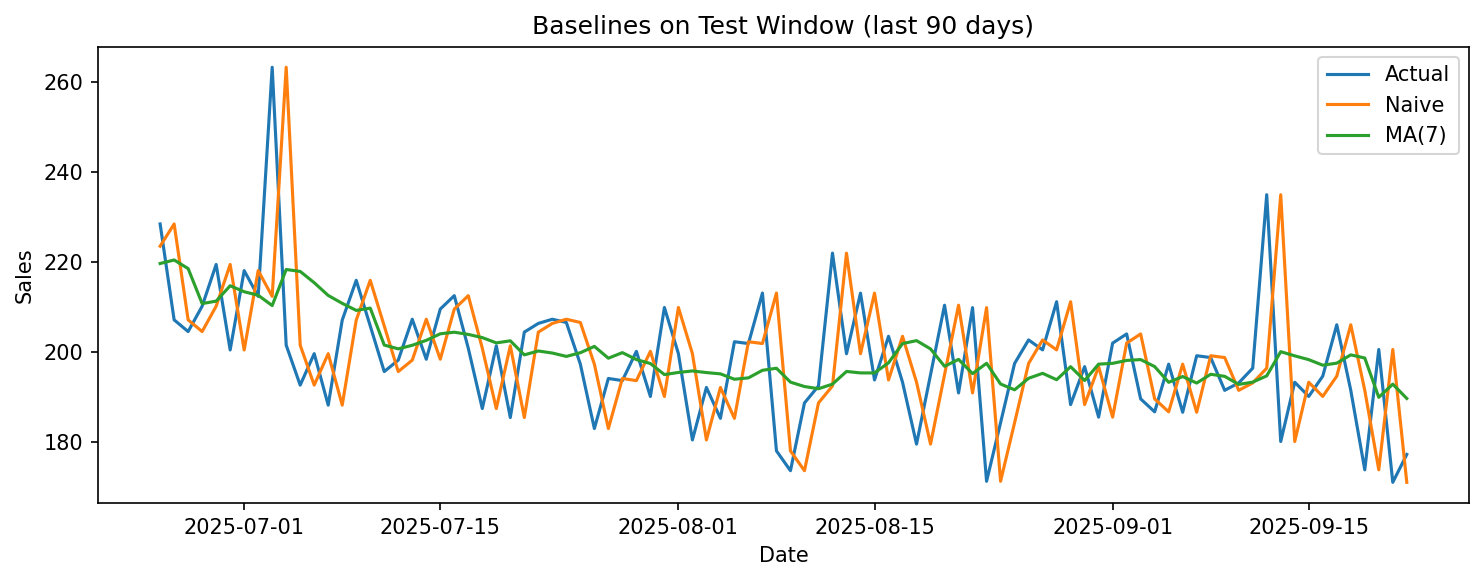

The table this chart was drawn from, first rows:
date, actual, yhat_naive, yhat_ma7
2025-06-25, 228.5, 223.6, 219.7
2025-06-26, 207.2, 228.5, 220.5
2025-06-27, 204.6, 207.2, 218.6
2025-06-28, 210.2, 204.6, 210.8
2025-06-29, 219.5, 210.2, 211.4
2025-06-30, 200.5, 219.5, 214.8
2025-07-01, 218.1, 200.5, 213.4
2025-07-02, 212.4, 218.1, 212.7
2025-07-03, 263.3, 212.4, 210.4
2025-07-04, 201.6, 263.3, 218.4
2025-07-05, 192.7, 201.6, 218
2025-07-06, 199.7, 192.7, 215.4
2025-07-07, 188.2, 199.7, 212.6
2025-07-08, 207.1, 188.2, 210.9
2025-07-09, 216, 207.1, 209.3
2025-07-10, 205.8, 216, 209.8
2025-07-11, 195.7, 205.8, 201.6
2025-07-12, 198.2, 195.7, 200.8
2025-07-13, 207.3, 198.2, 201.5
2025-07-14, 198.4, 207.3, 202.6
2025-07-15, 209.6, 198.4, 204.1
2025-07-16, 212.6, 209.6, 204.4
2025-07-17, 200.9, 212.6, 204
2025-07-18, 187.5, 200.9, 203.2
2025-07-19, 201.4, 187.5, 202.1
2025-07-20, 185.5, 201.4, 202.5
2025-07-21, 204.5, 185.5, 199.4
2025-07-22, 206.4, 204.5, 200.3
2025-07-23, 207.3, 206.4, 199.8
2025-07-24, 206.6, 207.3, 199.1
2025-07-25, 197.3, 206.6, 199.9
2025-07-26, 183, 197.3, 201.3
2025-07-27, 194.2, 183, 198.7
2025-07-28, 193.7, 194.2, 199.9
2025-07-29, 200.2, 193.7, 198.4
2025-07-30, 190.2, 200.2, 197.5
2025-07-31, 209.9, 190.2, 195
2025-08-01, 199.7, 209.9, 195.5
2025-08-02, 180.5, 199.7, 195.8
2025-08-03, 192.2, 180.5, 195.5
2025-08-04, 185.3, 192.2, 195.2
2025-08-05, 202.3, 185.3, 194
2025-08-06, 201.9, 202.3, 194.3
2025-08-07, 213.2, 201.9, 196
2025-08-08, 178.1, 213.2, 196.4
2025-08-09, 173.7, 178.1, 193.4
2025-08-10, 188.7, 173.7, 192.4
2025-08-11, 192.5, 188.7, 191.9
2025-08-12, 222, 192.5, 192.9
2025-08-13, 199.7, 222, 195.7
2025-08-14, 213.1, 199.7, 195.4
2025-08-15, 193.8, 213.1, 195.4
2025-08-16, 203.5, 193.8, 197.7
2025-08-17, 193.3, 203.5, 201.9
2025-08-18, 179.6, 193.3, 202.6
2025-08-19, 195.0, 179.6, 200.7
2025-08-20, 210.4, 195.0, 196.9
2025-08-21, 190.9, 210.4, 198.4
2025-08-22, 209.9, 190.9, 195.2
2025-08-23, 171.3, 209.9, 197.5
... 30 more rows
